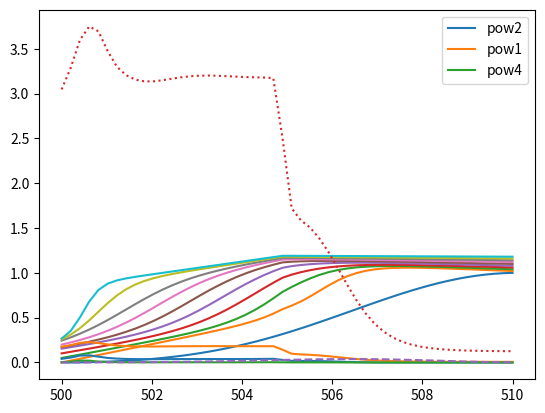

This figure's Python source:
import numpy as np
import matplotlib.pyplot as plt


def cos_loc_inc_angle(eta, x, H):
    deta_dx = np.gradient(eta, x)
    r = np.abs(x)        
    n_norm = np.sqrt(deta_dx**2 + 1)
    b_norm = np.sqrt(r**2 + (H-eta)**2)
    cos_theta_l = (x*deta_dx + (H-eta))/(n_norm*b_norm)
    return cos_theta_l   

def up_down(start, mid, end, N):
    return np.block([np.linspace(start,mid,N//2), np.linspace(mid,end,N//2)])

def assymmetric_sigmoid(lower_bound, upper_bound, N, factor=1):
    x = np.linspace(lower_bound, upper_bound, N)
    return 1./(1+np.exp(-factor*x))    

def plunging_breaker(N, amp, y0, N_layers_max=9):
    '''
    returns scaled layers
    '''
    layers = []
    sig_factor = 0.62
    amp_fact = 1
    layers.append(y0 + amp*(sig_factor*assymmetric_sigmoid(-4, 3, N, amp_fact*3) + up_down(0, 0.5, 0.4, N)))
    layers.append(y0 + amp*(sig_factor*assymmetric_sigmoid(-3.5,3.5,N, amp_fact*2.5) + up_down(0.05, 0.505, 0.42, N)))
    layers.append(y0 + amp*(sig_factor*assymmetric_sigmoid(-3,4,N, amp_fact*2) + up_down(0.1, 0.51, 0.44, N)))
    layers.append(y0 + amp*(sig_factor*assymmetric_sigmoid(-2.5,4.5,N, amp_fact*2) + up_down(0.15, 0.52, 0.46, N)))
    layers.append(y0 + amp*(sig_factor*assymmetric_sigmoid(-2,5,N, amp_fact*2) + up_down(0.16, 0.53, 0.48, N)))
    layers.append(y0 + amp*(sig_factor*assymmetric_sigmoid(-1.5,5.5,N, amp_fact*2) + up_down(0.17, 0.54, 0.5, N)))
    layers.append(y0 + amp*(sig_factor*assymmetric_sigmoid(-1,6,N, amp_fact*2) + up_down(0.17, 0.55, 0.52, N)))
    layers.append(y0 + amp*(sig_factor*assymmetric_sigmoid(-0.7,8,N, amp_fact*3) + up_down(0.19, 0.56, 0.54, N)))
    layers.append(y0 + amp*(sig_factor*assymmetric_sigmoid(-0.5,10,N, amp_fact*5) + up_down(0.22, 0.57, 0.56, N)))
    if N_layers_max>len(layers):
        print('Number of max layers extends number of defined layers!')
        return None
    return layers[:N_layers_max]

def accumulated_tilt_basis(x, amp, H, y0=0, N_layers_max=9, breaker_type='plunging', polarization='HH', plot_it=False):
    '''
    Calculate accumulated basis for tilt modulation of a breaking wave based on multiple layers
    Parameters:
    -----------
                input:
                        x           float array
                                    x values for breaking region
                        amp         float
                                    amplitude of breaking region
                        H           float
                                    elevation of radar antenna
                        y0          float 
                                    lowest surface elevation of breaking wave
                        N_layers_max    int
                                    maximum number of breaking layers
                        breaker_type    string
                                    'plunging', no other type for now
                        polarization    string
                                    'HH' will give power of 2, VV power of 1
                        plot_it     bool    
                                    plotting every breaker with breaking layers
    '''
    N = len(x)
    if breaker_type=='plunging':
        layers = plunging_breaker(N, amp, y0, N_layers_max)
    else:
        print('not decided')
        return None
    a_added = np.zeros(N)
    for i in range(0, len(layers)):
        if plot_it:
            if i ==0:
                label=r'$\mathrm{layers}~1-$'+'{0:d}'.format(N_layers_max)
            else:
                label=None
            plt.plot(x, layers[i], 'k-', linewidth=0.8, label=label)
        
        if polarization == 'VV':
            cos_theta_l = cos_loc_inc_angle(layers[i], x, H)
            theta_l = np.arccos(cos_theta_l)
            a_added += 9./len(layers) * (1+np.sin(theta_l)**2)*cos_theta_l 
        else:
            a_added += 9./len(layers) * cos_loc_inc_angle(layers[i], x, H)**2

        
    return a_added

    
    


if __name__=='__main__':
    N = 50
    H = 10
    amp = 1
    x = 500 + np.linspace(0, 10, N)
    y = amp*np.blackman(2*N)[:N]
    y0 = np.min(y)
    a0 = cos_loc_inc_angle(y, x, H)
    a_added = np.zeros(N)
    a_added1 = np.zeros(N)
    a_added2 = np.zeros(N)
    # define layers
    layers = plunging_breaker(N, amp, y0)
    # define cosine directly
    accum_tilt = accumulated_tilt_basis(x, amp, H, y0, polarization='VV')
    plt.plot(x,y)
    for i in range(0, len(layers)):
        plt.plot(x, layers[i])
        ai = cos_loc_inc_angle(layers[i], x, H)
        a_added += 1./len(layers) * ai**2
        a_added1 += 1./len(layers) * ai
        a_added2 += 1./len(layers) * ai**4
    plt.plot(x, a_added, label='pow2')
    plt.plot(x, a_added1, label='pow1')
    plt.plot(x, a_added2, label='pow4')
    plt.plot(x, accum_tilt, ':')
    plt.plot(x, a0**2, '--')
    plt.legend()
    plt.show()